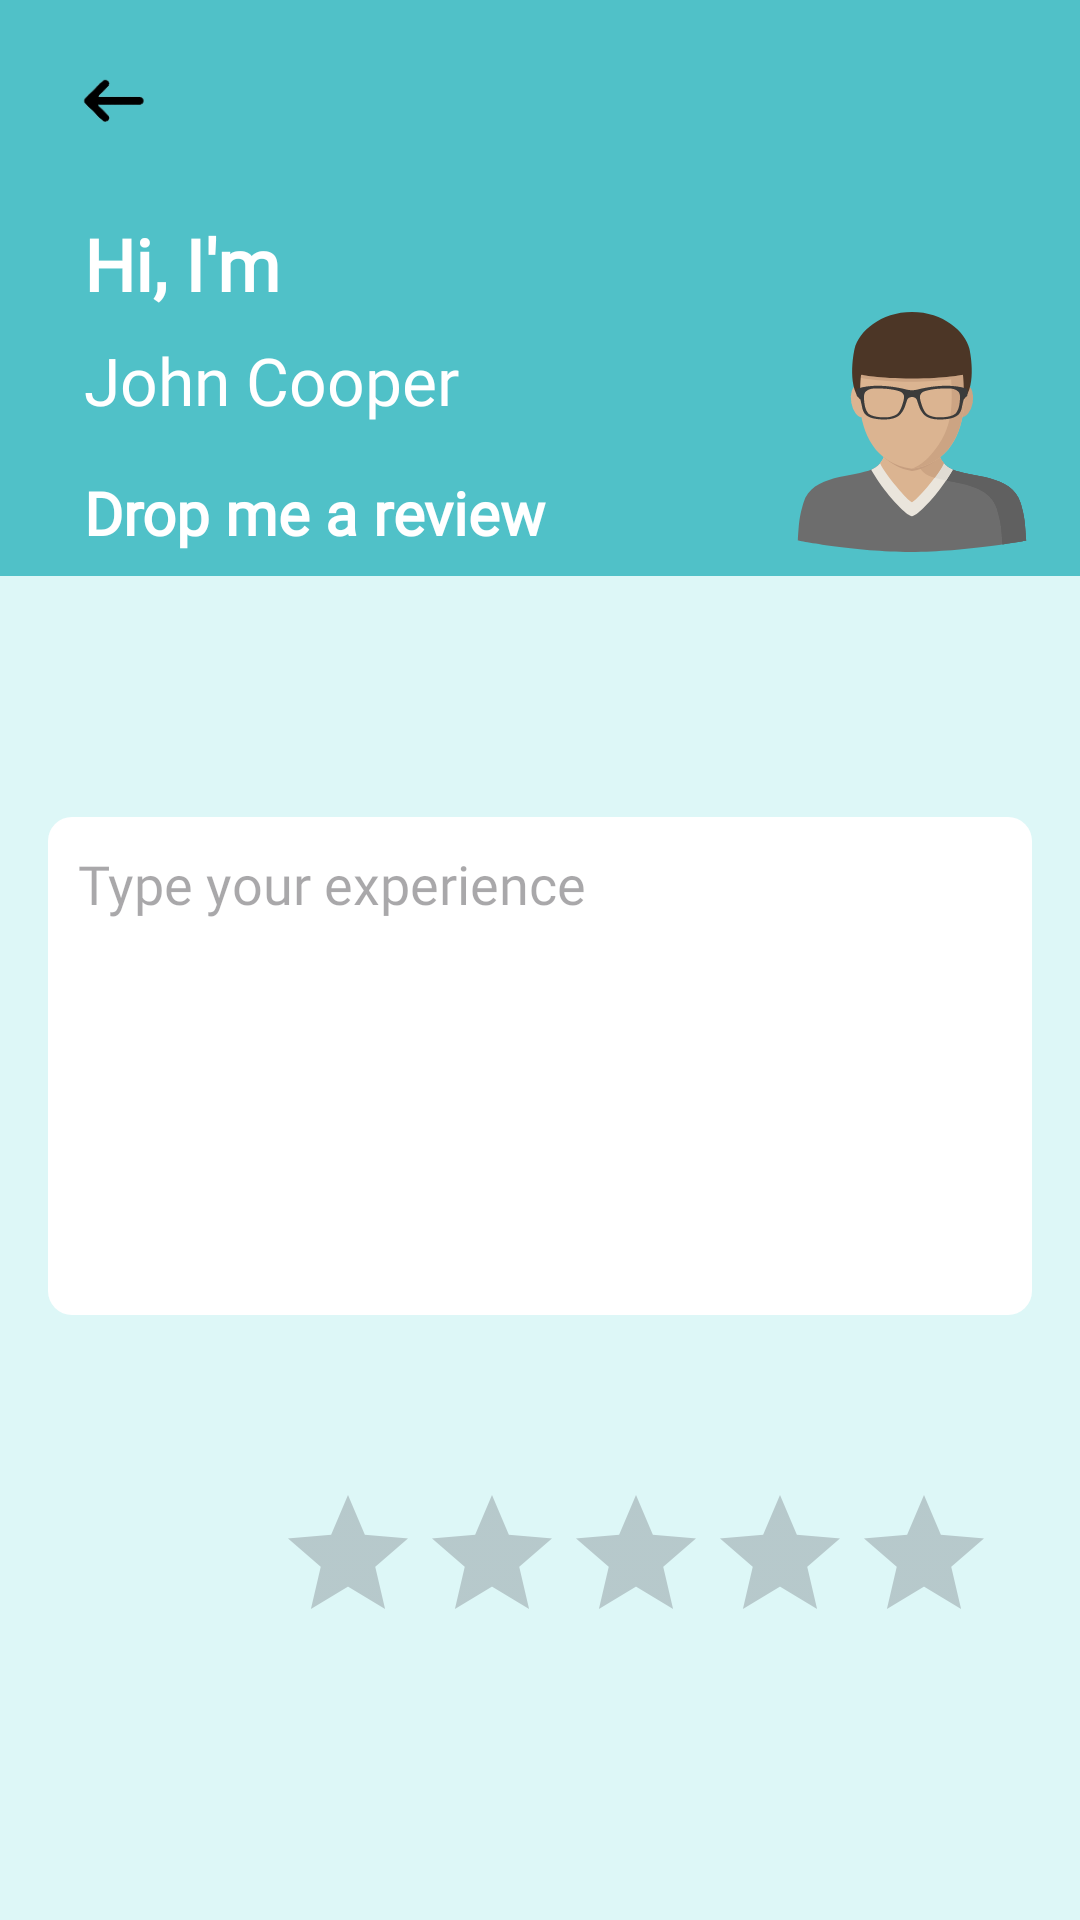

This screen was rendered from an Android layout file. Write that file and the resources it references.
<!-- AndroidManifest.xml: application theme Theme.I210391 -->
<!-- res/layout/feedback.xml -->
<?xml version="1.0" encoding="utf-8"?>
<androidx.constraintlayout.widget.ConstraintLayout xmlns:android="http://schemas.android.com/apk/res/android"
    xmlns:app="http://schemas.android.com/apk/res-auto"
    xmlns:tools="http://schemas.android.com/tools"
    android:layout_width="match_parent"
    android:layout_height="match_parent">

    <View
        android:id="@+id/upperSection"
        android:layout_width="0dp"
        android:layout_height="0dp"
        android:background="#50c1c8"
        app:layout_constraintBottom_toBottomOf="@+id/guidelineHorizontal"
        app:layout_constraintEnd_toEndOf="parent"
        app:layout_constraintStart_toStartOf="parent"
        app:layout_constraintTop_toTopOf="parent" />

    <View
        android:id="@+id/lowerSection"
        android:layout_width="0dp"
        android:layout_height="0dp"
        android:background="#ddf7f7"
        app:layout_constraintTop_toBottomOf="@+id/guidelineHorizontal"
        app:layout_constraintBottom_toBottomOf="parent"
        app:layout_constraintStart_toStartOf="parent"
        app:layout_constraintEnd_toEndOf="parent"/>

    <androidx.constraintlayout.widget.Guideline
        android:id="@+id/guidelineHorizontal"
        android:layout_width="wrap_content"
        android:layout_height="wrap_content"
        android:orientation="horizontal"
        app:layout_constraintGuide_percent="0.3"/>



    <TextView
        android:id="@+id/tvHiIm"
        android:layout_width="wrap_content"
        android:layout_height="wrap_content"
        android:layout_marginStart="28dp"
        android:layout_marginBottom="80dp"
        android:text="Hi, I'm"
        android:fontFamily="@font/roboto_medium"
        android:textColor="#ffffff"
        android:textSize="24sp"
        android:textStyle="bold"
        app:layout_constraintBottom_toBottomOf="@+id/mentorProfileImage"
        app:layout_constraintStart_toStartOf="parent" />

    <ImageView
        android:id="@+id/mentorProfileImage"
        android:layout_width="80dp"
        android:layout_height="80dp"
        android:layout_marginEnd="16dp"
        android:layout_marginBottom="8dp"
        android:src="@drawable/john"
        app:layout_constraintBottom_toBottomOf="@+id/upperSection"
        app:layout_constraintEnd_toEndOf="parent" />

    <TextView
        android:id="@+id/tvMentorName"
        android:layout_width="wrap_content"
        android:layout_height="wrap_content"
        android:layout_marginTop="8dp"
        android:text="John Cooper"
        android:fontFamily="@font/roboto_medium"
        android:textAppearance="@style/TextAppearance.AppCompat.Large"
        android:textColor="#ffffff"
        app:layout_constraintStart_toStartOf="@+id/tvHiIm"
        app:layout_constraintTop_toBottomOf="@+id/tvHiIm" />

    <TextView
        android:id="@+id/tvDropReview"
        android:layout_width="wrap_content"
        android:layout_height="wrap_content"
        android:text="Drop me a review"
        android:fontFamily="@font/roboto_medium"
        android:textSize="20sp"
        android:textStyle="bold"
        android:textColor="#ffffff"
        app:layout_constraintStart_toStartOf="@+id/tvMentorName"
        app:layout_constraintTop_toBottomOf="@+id/tvMentorName"
        android:layout_marginTop="16dp"/>



    <EditText
        android:id="@+id/etReviewInput"
        android:layout_width="match_parent"
        android:layout_height="166dp"
        android:layout_marginStart="16dp"
        android:background="@drawable/edit_text_background"
        android:fontFamily="@font/roboto_medium"
        android:layout_marginTop="88dp"
        android:layout_marginEnd="16dp"
        android:hint="Type your experience"
        android:inputType="textMultiLine"
        android:minHeight="100dp"
        android:gravity="top"
        app:layout_constraintEnd_toEndOf="parent"
        app:layout_constraintHorizontal_bias="0.0"
        app:layout_constraintStart_toStartOf="parent"
        app:layout_constraintTop_toBottomOf="@id/tvDropReview"




        />


    <RatingBar
        android:id="@+id/ratingBar"
        style="@style/CustomRatingBar"
        android:layout_width="wrap_content"
        android:layout_height="wrap_content"
        android:layout_marginStart="76dp"
        android:layout_marginTop="56dp"
        android:isIndicator="false"
        android:numStars="5"
        android:rating="0"
        android:stepSize="1"
        app:layout_constraintStart_toStartOf="@id/etReviewInput"
        app:layout_constraintTop_toBottomOf="@id/etReviewInput" />

    <Button
        android:id="@+id/btnSubmitFeedback"
        android:layout_width="match_parent"
        android:layout_height="58dp"
        android:layout_marginStart="14dp"
        android:layout_marginEnd="14dp"
        android:layout_marginTop="94dp"
        android:backgroundTint="#167078"
        android:gravity="center_horizontal|center_vertical"
        android:paddingStart="5dp"
        android:paddingEnd="5dp"
        android:text="Submit Feedback"
        android:textAllCaps="false"
        android:textColor="@color/white"
        android:textSize="14sp"
        android:textStyle="bold"
        app:layout_constraintEnd_toEndOf="parent"
        app:layout_constraintHorizontal_bias="0.55"
        app:layout_constraintStart_toStartOf="parent"
        app:layout_constraintTop_toBottomOf="@id/ratingBar" />

    <ImageView
        android:id="@+id/ivBack"
        android:layout_width="76dp"
        android:layout_height="67dp"
        android:padding="16dp"
        android:src="@mipmap/arrow_foreground"
        app:layout_constraintStart_toStartOf="parent"
        app:layout_constraintTop_toTopOf="parent" />

</androidx.constraintlayout.widget.ConstraintLayout>
<!-- resources referenced by this layout -->
<resources>
  <color name="white">#FFFFFFFF</color>
  <!-- drawable edit_text_background (drawable) -->
  <?xml version="1.0" encoding="utf-8"?>
  <shape xmlns:android="http://schemas.android.com/apk/res/android">
      <solid android:color="#FFFFFF"/>
      <corners android:radius="8dp"/>
      <padding android:left="10dp"
          android:top="10dp"
          android:right="10dp"
          android:bottom="10dp"/>
  </shape>
  <!-- drawable john: vector/xml drawable (drawable, 5701 chars, omitted) -->
  <!-- mipmap arrow_foreground: png bitmap (mipmap-hdpi, 2964 bytes) -->
  <style name="CustomRatingBar" parent="Theme.AppCompat.Light">
          <item name="colorControlNormal">@drawable/ic_star_border</item>
          <item name="colorControlActivated">@drawable/ic_star_filled</item>
      </style>
  <style name="Theme.I210391" parent="Base.Theme.I210391" />
  <!-- drawable ic_star_border (drawable) -->
  <vector xmlns:android="http://schemas.android.com/apk/res/android"
      android:width="24dp"
      android:height="24dp"
      android:viewportWidth="24"
      android:viewportHeight="24">
      <path
          android:fillColor="#BDBDBD"
      android:pathData="M12,17.27L18.18,21l-1.64,-7.03L22,9.24l-7.19,-0.61L12,2L9.19,8.63L2,9.24l5.46,4.73L5.82,21L12,17.27Z" />
  </vector>
  <!-- drawable ic_star_filled (drawable) -->
  <vector xmlns:android="http://schemas.android.com/apk/res/android"
      android:width="24dp"
      android:height="24dp"
      android:viewportWidth="24"
      android:viewportHeight="24">
      <path
          android:fillColor="#FFD700"
      android:pathData="M12,17.27L18.18,21l-1.64,-7.03L22,9.24l-7.19,-0.61L12,2L9.19,8.63L2,9.24l5.46,4.73L5.82,21L12,17.27Z" />
  </vector>
  <style name="Base.Theme.I210391" parent="Theme.Material3.DayNight.NoActionBar">
          
          
      </style>
</resources>
